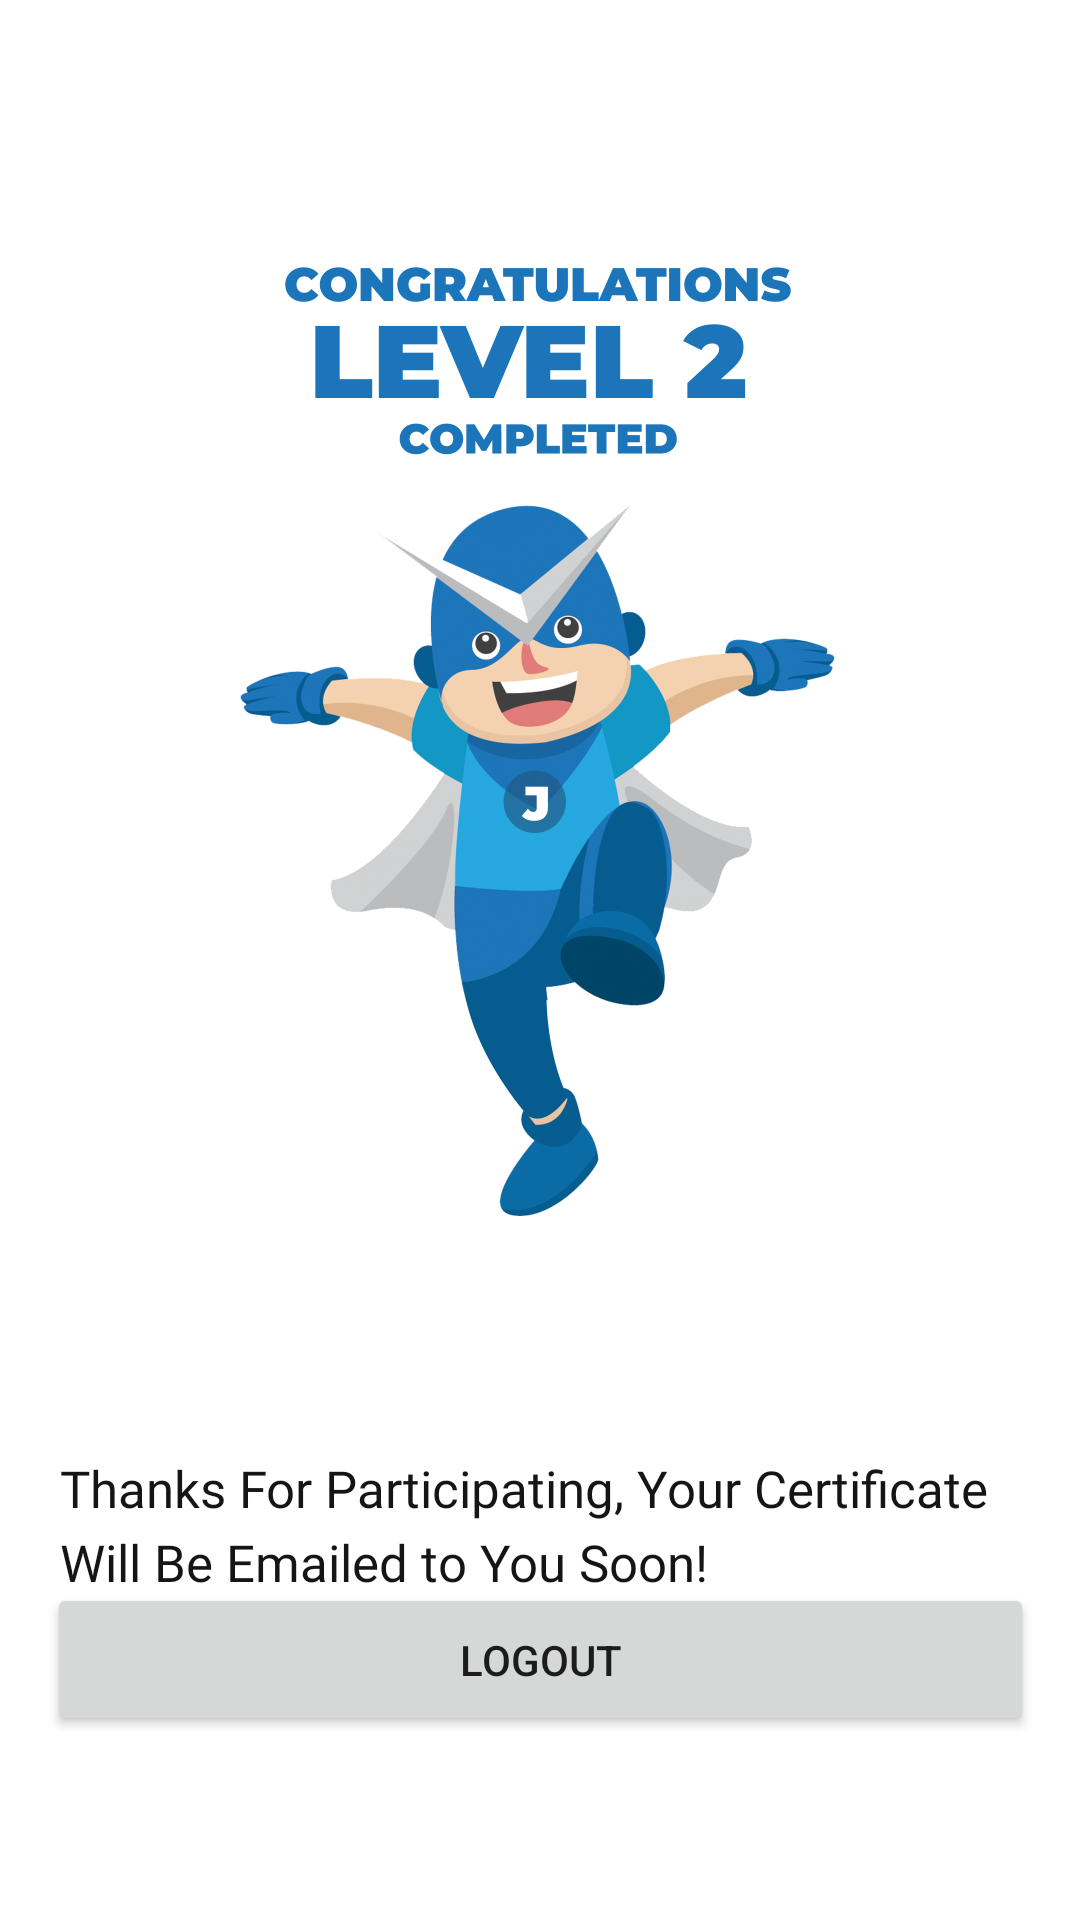

The Android layout XML behind this screen, and the referenced resources:
<!-- AndroidManifest.xml: application theme Theme.CaptainClimate -->
<!-- res/layout/activity_level2_complete.xml -->
<?xml version="1.0" encoding="utf-8"?>
<androidx.constraintlayout.widget.ConstraintLayout xmlns:android="http://schemas.android.com/apk/res/android"
    xmlns:app="http://schemas.android.com/apk/res-auto"
    xmlns:tools="http://schemas.android.com/tools"
    android:layout_width="match_parent"
    android:layout_height="match_parent"
    tools:context=".Level2Complete">

    <ImageView
        android:id="@+id/imageView4"
        android:layout_width="250dp"
        android:layout_height="471dp"
        app:layout_constraintBottom_toBottomOf="parent"
        app:layout_constraintEnd_toEndOf="parent"
        app:layout_constraintHorizontal_bias="0.493"
        app:layout_constraintStart_toStartOf="parent"
        app:layout_constraintTop_toTopOf="parent"
        app:layout_constraintVertical_bias="0.097"
        app:srcCompat="@drawable/levelctwo" />

    <TextView
        android:id="@+id/textView5"
        android:layout_width="320dp"
        android:layout_height="46dp"
        android:fontFamily="@font/gothic_a1"
        android:lineSpacingExtra="5sp"
        android:text="Thanks For Participating, Your Certificate Will Be Emailed to You Soon!"
        android:textColor="#151515"
        android:textSize="17sp"
        app:layout_constraintBottom_toTopOf="@+id/btnNextLevel"
        app:layout_constraintEnd_toEndOf="parent"
        app:layout_constraintStart_toStartOf="parent"
        app:layout_constraintTop_toBottomOf="@+id/imageView4" />

    <Button
        android:id="@+id/btnNextLevel"
        android:layout_width="329dp"
        android:layout_height="51dp"
        android:onClick="Logout"
        android:text="Logout"
        app:layout_constraintBottom_toBottomOf="parent"
        app:layout_constraintEnd_toEndOf="parent"
        app:layout_constraintStart_toStartOf="parent"
        app:layout_constraintTop_toBottomOf="@+id/imageView4"
        app:layout_constraintVertical_bias="0.396" />
</androidx.constraintlayout.widget.ConstraintLayout>
<!-- resources referenced by this layout -->
<resources>
  <!-- drawable levelctwo: png bitmap (drawable, 534739 bytes) -->
  <style name="Theme.CaptainClimate" parent="Theme.MaterialComponents.DayNight.DarkActionBar">
          
          <item name="colorPrimary">@color/purple_500</item>
          <item name="colorPrimaryVariant">@color/purple_700</item>
          <item name="colorOnPrimary">@color/white</item>
          
          <item name="colorSecondary">@color/teal_200</item>
          <item name="colorSecondaryVariant">@color/teal_700</item>
          <item name="colorOnSecondary">@color/black</item>
          
          <item name="android:statusBarColor" tools:targetApi="l">?attr/colorPrimaryVariant</item>
          
      </style>
  <color name="purple_500">#1c76b9</color>
  <color name="purple_700">#175E93</color>
  <color name="white">#FFFFFFFF</color>
  <color name="teal_200">#FFFFFF</color>
  <color name="teal_700">#FF018786</color>
  <color name="black">#FFFFFF</color>
</resources>
